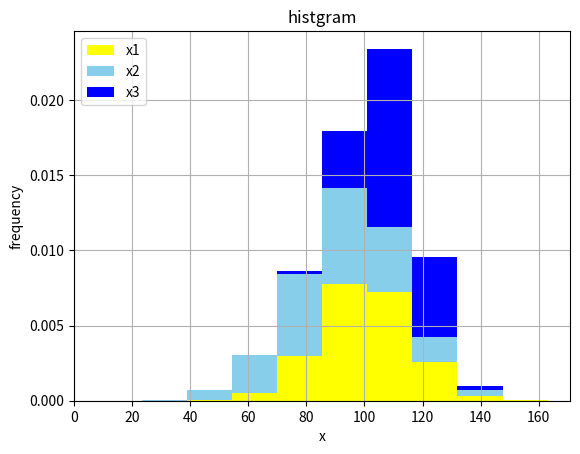

Source code (Python):
import numpy as np
import matplotlib.pyplot as plt
from matplotlib.widgets import Cursor

"""
x = np.arange(10)
y = np.random.randint(-10, 10, 10)
plt.plot(x, y)
plt.show()
"""
"""
x1 = np.random.randint(10, 20, 20)
x2 = np.random.randint(20, 30, 20)
y1 = np.random.randint(50, 100, 20)
y2 = np.random.randint(0, 40, 20)
plt.scatter(x1, y1)
plt.scatter(x2, y2)
plt.show()
"""
"""
data = np.random.randint(0, 10, 10)
plt.hist(data, bins=15)
plt.show()
"""
"""
[redacted]
y = np.random.randint(0, 200, 4)
plt.bar(x, y)
plt.show()
"""
"""
x = np.arange(10)
y = np.random.randint(-10, 10, 10)
plt.plot(x, y)
plt.title('Result')
plt.xlabel('x axis')
plt.ylabel('y axis')
plt.show()
"""
"""
x1 = np.random.randint(10, 20, 20)
x2 = np.random.randint(20, 30, 20)
y1 = np.random.randint(50, 100, 20)
y2 = np.random.randint(0, 40, 20)
plt.scatter(x1, y1)
plt.scatter(x2, y2)
plt.xlim([0, 40])
plt.ylim([0, 120])
plt.show()
"""
"""
x = np.linspace(0, 10, 500)
y = np.exp(x)
plt.plot(x, y)
plt.yscale('log')
plt.show()
"""
"""
x = np.linspace(0, 2*np.pi, 500)
y1 = np.sin(x)
y2 = np.cos(x)
plt.plot(x, y1, label='sin')
plt.plot(x, y2, label='cos')
plt.legend(loc=2)
plt.ylim(-2, 2)
plt.show()
"""
"""
x1 = np.random.randint(10, 35, 20)
x2 = np.random.randint(5, 45, 20)
x3 = np.random.randint(0, 40, 20)
y1 = np.random.randint(50, 100, 20)
y2 = np.random.randint(0, 40, 20)
y3 = np.random.randint(20, 80, 20)
plt.scatter(x1, y1, marker='*', s=80)
plt.scatter(x2, y2, marker='^', s=60)
plt.scatter(x3, y3, marker='x', s=30)
plt.show()
"""
"""
data = [5, 3, 4, 2, 0, 3, 2, 1, 4, 6, 8, 5]
plt.plot(data)
plt.annotate('min value', xy = (4, 0),xytext = (9, 1), arrowprops = dict(facecolor = 'black', shrink = 0.05))
plt.xticks(np.arange(0, 12, 1))
plt.yticks(np.arange(0, 9, 2))
plt.show()
"""
"""
data = [5, 3, 4, 2, 0, 3, 2, 1, 4, 6, 8, 5]
plt.plot(data)
plt.grid()
plt.show()
"""
"""
[redacted]
values = [60, 170, 10, 120]
#plt.rcParams['figure.figsize'] = (9, 3)
plt.figure(figsize = (9, 3))
plt.subplot(1, 3, 1)
plt.bar(names, values)
plt.subplot(1, 3, 2)
plt.scatter(names, values)
plt.subplot(1, 3, 3)
plt.plot(names, values)
plt.show()
"""
"""
data = np.random.rand(10, 10)
plt.imshow(data, cmap = 'Blues')
plt.colorbar()
plt.show()
"""
"""
theta = np.linspace(-4*np.pi, 4*np.pi, 100)
z = np.linspace(-2, 2, 100)
r = z**2 + 1
x = r * np.sin(theta)
y = r * np.cos(theta)
#plt.subplot(projection = '3d')
#plt.scatter(x, y, z)
#plt.show()
fig = plt.figure()
ax = fig.add_subplot(projection = '3d')
ax.plot(x, y, z, label = '3D Curve')
ax.legend()
plt.show()
"""
"""
x = np.array([100, 200, 300, 400, 500])
labels = ['Apple', 'Banana', 'Orange', 'Grape', 'Strawberry']
colors = ['red', 'yellow', 'orange', 'purple', 'pink']
plt.pie(x, labels = labels, colors = colors, counterclock = False, startangle = 90)
plt.show()
"""
"""
fig = plt.figure(figsize = (8, 6))
ax = fig.add_subplot(111, facecolor = '#FFFFCC')

x, y = 4 * (np.random.rand(2, 100) - .5)
ax.plot(x, y, 'o')
ax.set_xlim(-2, 2)
ax.set_ylim(-2, 2)
cursor = Cursor(ax, useblit = True, color = 'red', linewidth = 2)
plt.show()
"""
"""
x = np.arange(10)
y = np.random.randint(-10, 10, 10)
plt.figure(figsize = (9, 6))
plt.subplot(1, 2, 1)
plt.plot(x, y)
plt.title('Result')
plt.xlabel('x axis')
plt.ylabel('y axis')

[redacted]
y = np.random.randint(0, 200, 4)
plt.subplot(1, 2, 2)
plt.bar(x, y)
plt.show()
"""
"""
x = np.arange(10)
y = np.random.randint(-10, 10, 10)
fig = plt.figure(figsize = (9, 6))
ax1 = fig.add_subplot(1, 2, 1)
ax1.plot(x, y)
ax1.title('Result')
ax1.xlabel('x axis')
ax1.ylabel('y axis')

[redacted]
y = np.random.randint(0, 200, 4)
ax2 = fig.add_subplot(1, 2, 2)
ax2.bar(x, y)
plt.show()
"""
"""
labels = ['Chips', 'Hotdogs', 'Cookies', 'Chocolates']
sizes = [15, 30, 45, 10]
plt.pie(sizes, labels = labels, counterclock = True, shadow = True, startangle = 90, explode = [0, 0.1, 0, 0], autopct ='%1.1f%%')
plt.axis('equal')
plt.show()
"""

mu1, sigma1 = 100, 15
mu2, sigma2 = 90, 20
mu3, sigma3 = 110, 10
x1 = mu1 + sigma1 * np.random.randn(10000)
x2 = mu2 + sigma2 * np.random.randn(10000)
x3 = mu3 + sigma3 * np.random.randn(10000)
plt.hist([x1, x2, x3], bins = 10, density = True, color = ['yellow', 'skyblue', 'blue'], label = ['x1', 'x2', 'x3'], stacked = True)
plt.title('histgram')
plt.xlabel('x')
plt.ylabel('frequency')
plt.grid(True)
plt.legend(loc = 'upper left')
plt.show()